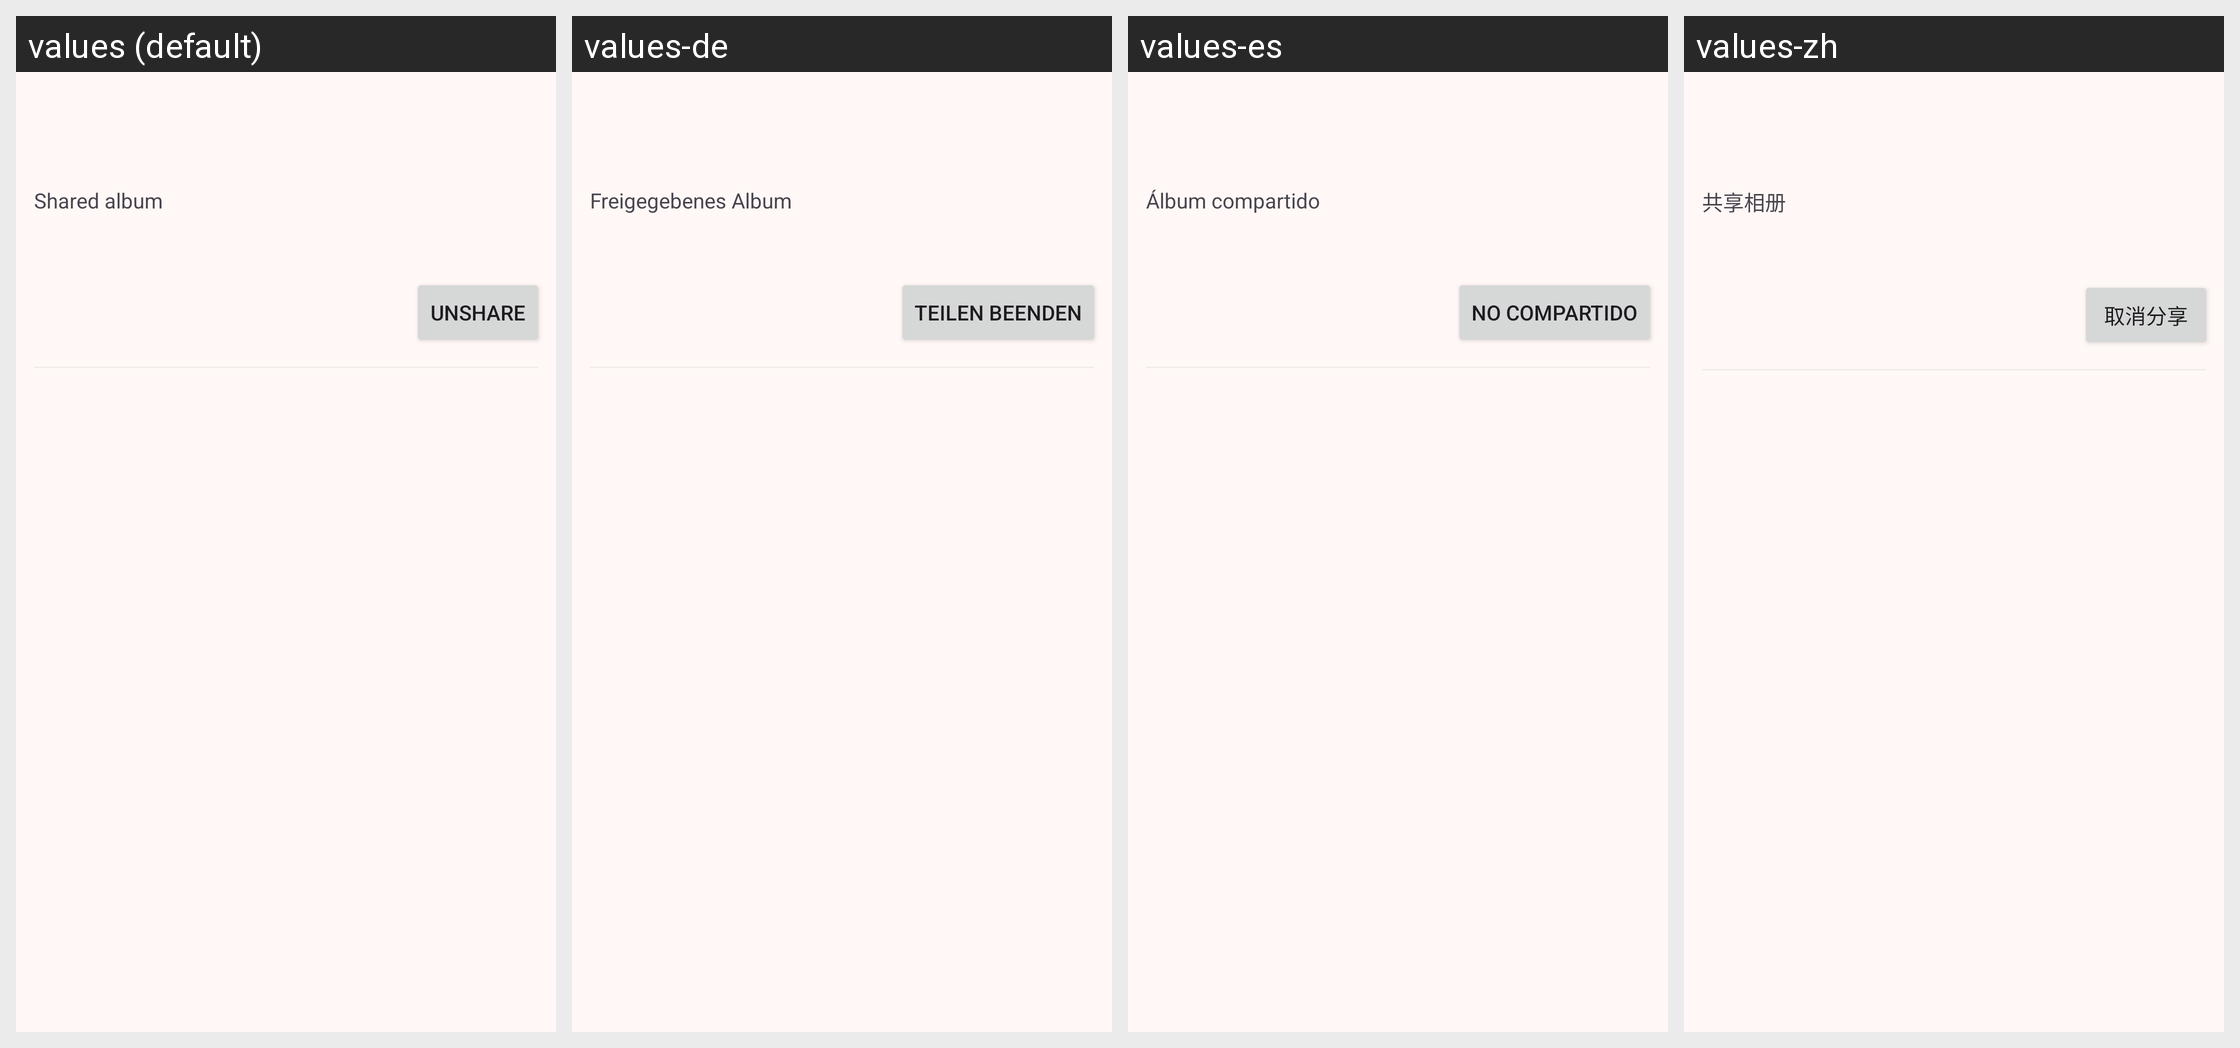

For this localized Android screen grid, give each drawn string resource with its value in every locale shown.
Android screen res/layout/dialog_album_settings_fragment.xml rendered under 4 locales, left to right: values (default), values-de, values-es, values-zh. Device: Nexus 5 (rendered at 1080×1920; each locale shown at half size, 540×960, under a caption strip naming it); theme AppTheme.
Other locales in the repository, not shown: values-fr, values-ja, values-ru, values-zh-rCN.
Strings drawn on this screen, with the default value and each locale's value (text and hints the layout hard-codes, and strings that could not be matched under every locale, appear in the picture but are not listed):

shared_album
  values: Shared album
  values-de: Freigegebenes Album
  values-es: Álbum compartido
  values-zh: 共享相册

unshare
  values: Unshare
  values-de: Teilen beenden
  values-es: No compartido
  values-zh: 取消分享
